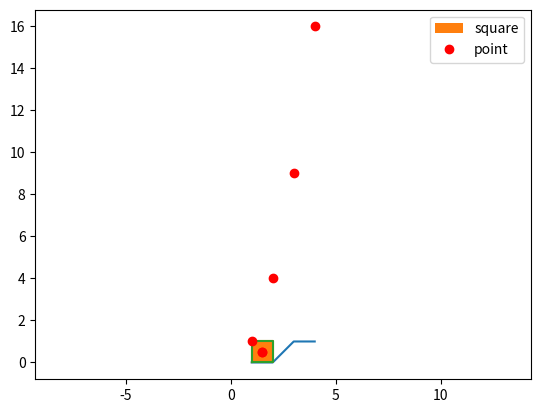
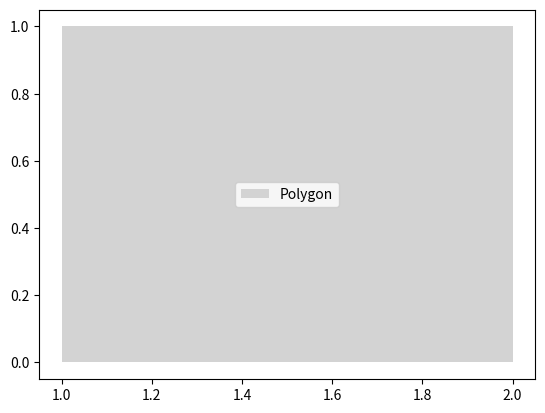
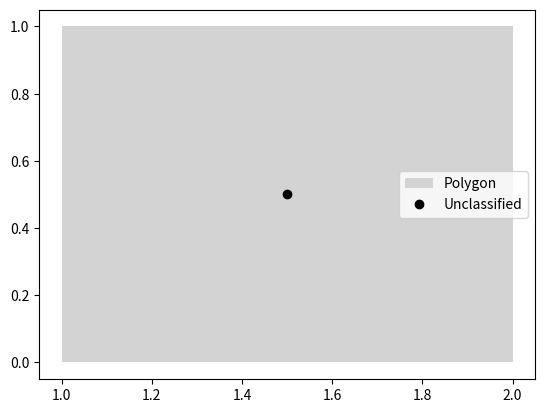
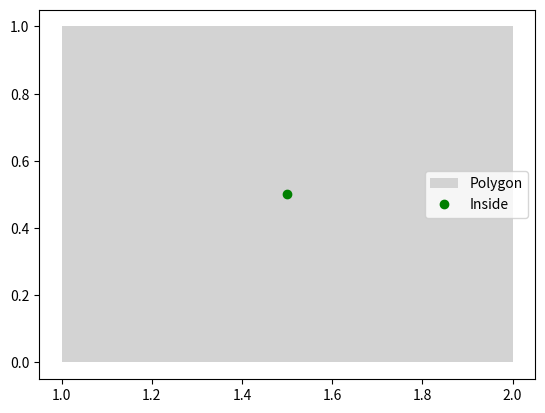

The script that saved these images, in order:
%matplotlib notebook
import matplotlib.pyplot as plt

plt.plot([1, 2, 3, 4], [0, 0, 1, 1])
plt.show()

plt.plot([1, 1, 2, 2, 1], [0, 1, 1, 0, 0])
plt.show()

plt.plot([1, 1, 2, 2, 1], [0, 1, 1, 0, 0])
plt.axis('equal')
plt.show()

plt.fill([1, 1, 2, 2, 1], [0, 1, 1, 0, 0])
plt.axis('equal')
plt.show()

plt.plot([1, 2, 3, 4], [1, 4, 9, 16], 'ro')
plt.show()

plt.fill([1, 1, 2, 2, 1], [0, 1, 1, 0, 0], 'g')
plt.plot(1.5, 0.5, 'ro')
plt.axis('equal')
plt.show()

plt.fill([1, 1, 2, 2, 1], [0, 1, 1, 0, 0], label="square")
plt.plot(1.5, 0.5, 'ro', label='point')
plt.axis('equal')
plt.legend()
plt.show()

from collections import OrderedDict

class Plotter:

    def __init__(self):
        plt.figure()

    def add_polygon(self, xs, ys):
        plt.fill(xs, ys, 'lightgray', label='Polygon')

    def add_point(self, x, y, kind=None):
        if kind == "outside":
            plt.plot(x, y, "ro", label='Outside')
        elif kind == "boundary":
            plt.plot(x, y, "bo", label='Boundary')
        elif kind == "inside":
            plt.plot(x, y, "go", label='Inside')
        else:
            plt.plot(x, y, "ko", label='Unclassified')

    def show(self):
        handles, labels = plt.gca().get_legend_handles_labels()
        by_label = OrderedDict(zip(labels, handles))
        plt.legend(by_label.values(), by_label.keys())
        plt.show()

plotter = Plotter()
plotter.add_polygon([1, 1, 2, 2, 1], [0, 1, 1, 0, 0])
plotter.show()

plotter = Plotter()
plotter.add_polygon([1, 1, 2, 2, 1], [0, 1, 1, 0, 0])
plotter.add_point(1.5, 0.5)
plotter.show()

plotter = Plotter()
plotter.add_polygon([1, 1, 2, 2, 1], [0, 1, 1, 0, 0])
plotter.add_point(1.5, 0.5, "inside")
plotter.show()

